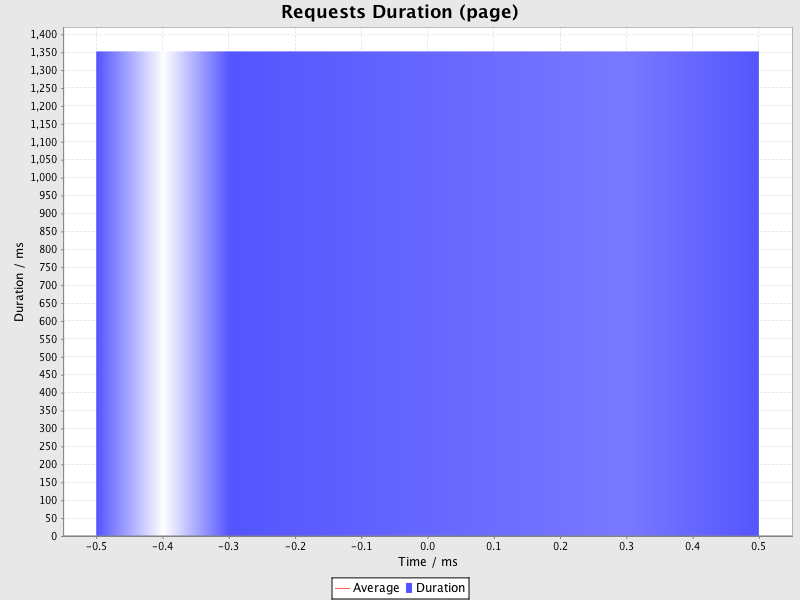

Source data for this figure (header and first rows):
uri; count; total; min; average; max; standarddeviation; persecond; errors
/main; 1; 1352; 1352; 1352; 1352; 0; 0; 0
